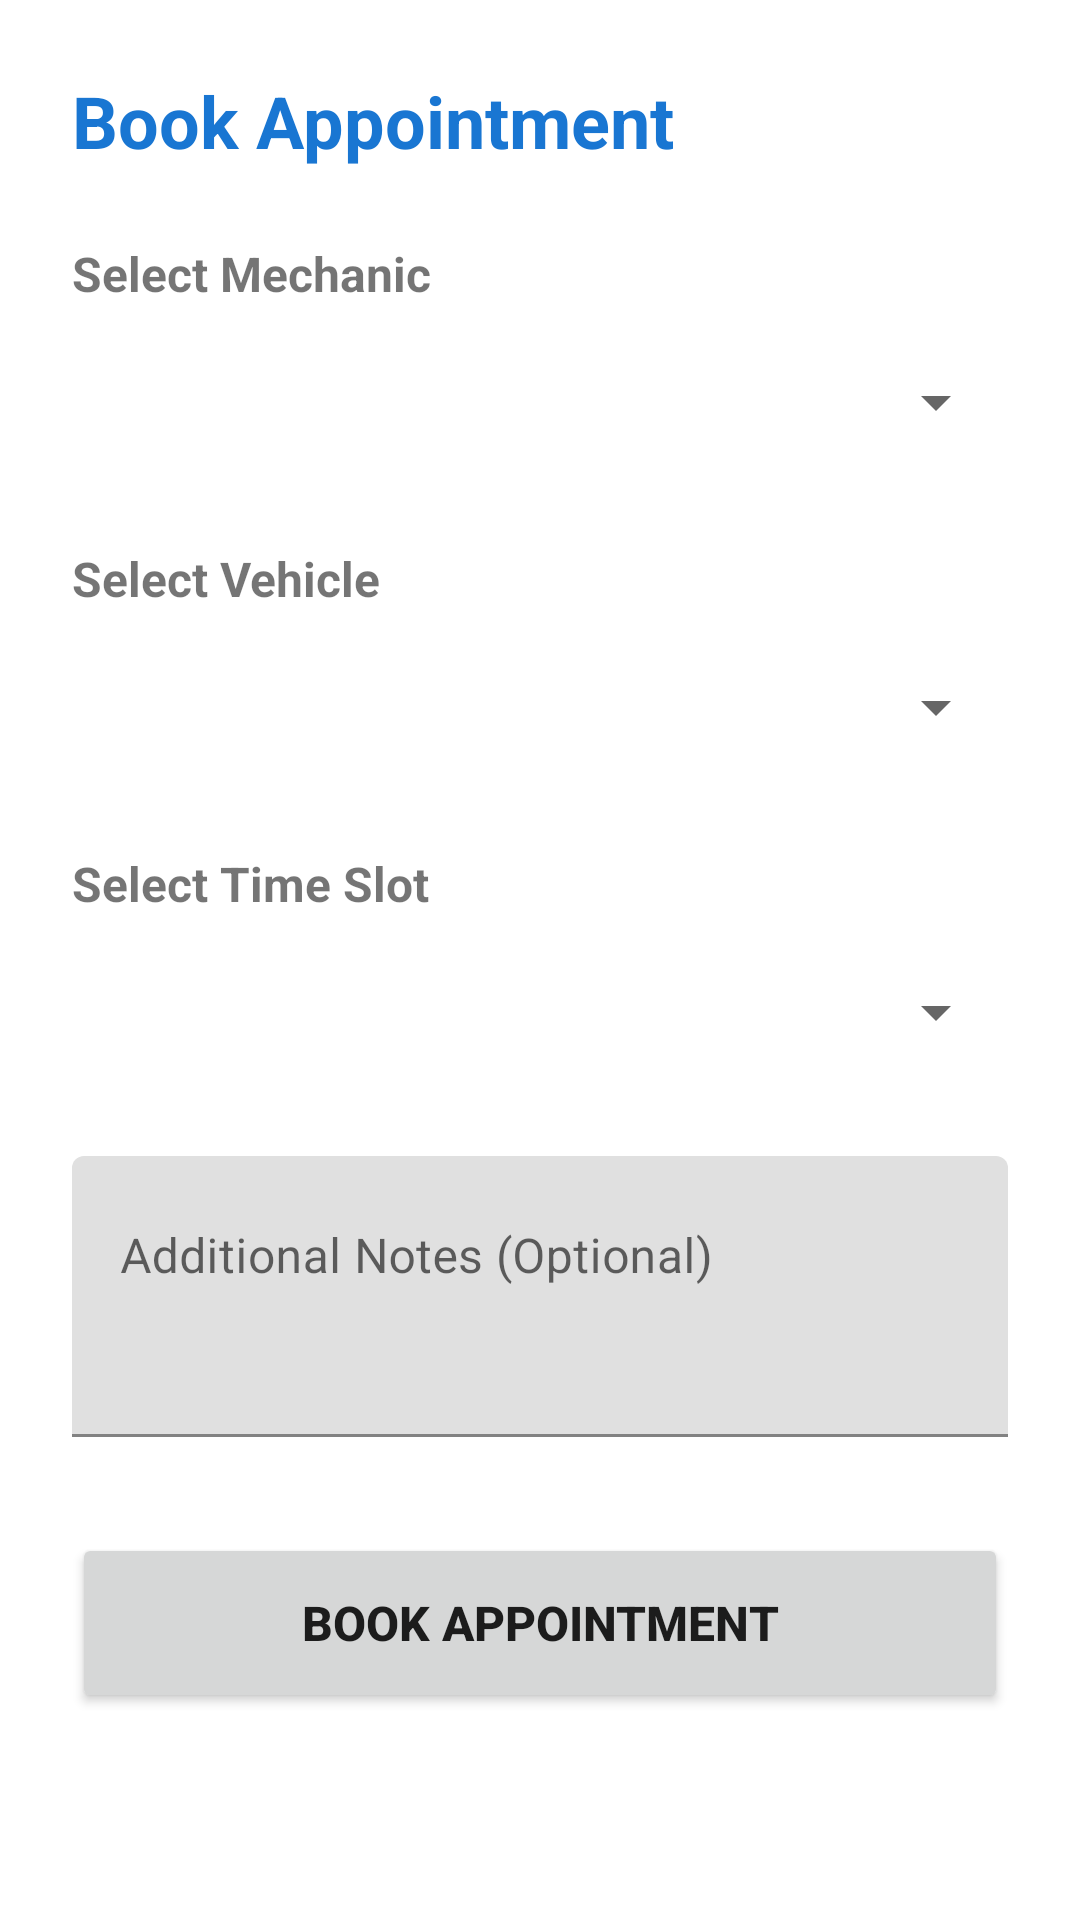

Android layout source for this screen:
<!-- AndroidManifest.xml: application theme Theme.MecanoTunMobile -->
<!-- res/layout/activity_book_appointment.xml -->
<?xml version="1.0" encoding="utf-8"?>
<layout xmlns:android="http://schemas.android.com/apk/res/android"
    xmlns:app="http://schemas.android.com/apk/res-auto">

    <data>
        <variable
            name="viewModel"
            type="com.mecanotun.mobile.viewmodel.BookAppointmentViewModel" />
    </data>

    <ScrollView
        android:layout_width="match_parent"
        android:layout_height="match_parent"
        android:fillViewport="true"
        android:background="@color/white">

        <androidx.constraintlayout.widget.ConstraintLayout
            android:layout_width="match_parent"
            android:layout_height="wrap_content"
            android:padding="24dp">

            <TextView
                android:id="@+id/tv_title"
                android:layout_width="wrap_content"
                android:layout_height="wrap_content"
                android:text="Book Appointment"
                android:textSize="24sp"
                android:textStyle="bold"
                android:textColor="@color/mecanotun_blue"
                app:layout_constraintTop_toTopOf="parent"
                app:layout_constraintStart_toStartOf="parent" />

            
            <TextView
                android:id="@+id/tv_mechanic_label"
                android:layout_width="wrap_content"
                android:layout_height="wrap_content"
                android:text="Select Mechanic"
                android:textSize="16sp"
                android:textStyle="bold"
                android:layout_marginTop="24dp"
                app:layout_constraintTop_toBottomOf="@id/tv_title"
                app:layout_constraintStart_toStartOf="parent" />

            <Spinner
                android:id="@+id/spinner_mechanic"
                android:layout_width="match_parent"
                android:layout_height="wrap_content"
                android:layout_marginTop="8dp"
                android:minHeight="48dp"
                app:layout_constraintTop_toBottomOf="@id/tv_mechanic_label" />

            
            <TextView
                android:id="@+id/tv_vehicle_label"
                android:layout_width="wrap_content"
                android:layout_height="wrap_content"
                android:text="Select Vehicle"
                android:textSize="16sp"
                android:textStyle="bold"
                android:layout_marginTop="24dp"
                app:layout_constraintTop_toBottomOf="@id/spinner_mechanic"
                app:layout_constraintStart_toStartOf="parent" />

            <Spinner
                android:id="@+id/spinner_vehicle"
                android:layout_width="match_parent"
                android:layout_height="wrap_content"
                android:layout_marginTop="8dp"
                android:minHeight="48dp"
                app:layout_constraintTop_toBottomOf="@id/tv_vehicle_label" />

            
            <TextView
                android:id="@+id/tv_time_slot_label"
                android:layout_width="wrap_content"
                android:layout_height="wrap_content"
                android:text="Select Time Slot"
                android:textSize="16sp"
                android:textStyle="bold"
                android:layout_marginTop="24dp"
                app:layout_constraintTop_toBottomOf="@id/spinner_vehicle"
                app:layout_constraintStart_toStartOf="parent" />

            <Spinner
                android:id="@+id/spinner_time_slot"
                android:layout_width="match_parent"
                android:layout_height="wrap_content"
                android:layout_marginTop="8dp"
                android:minHeight="48dp"
                app:layout_constraintTop_toBottomOf="@id/tv_time_slot_label" />

            
            <com.google.android.material.textfield.TextInputLayout
                android:id="@+id/til_note"
                android:layout_width="match_parent"
                android:layout_height="wrap_content"
                android:layout_marginTop="24dp"
                android:hint="Additional Notes (Optional)"
                app:layout_constraintTop_toBottomOf="@id/spinner_time_slot">

                <com.google.android.material.textfield.TextInputEditText
                    android:id="@+id/et_note"
                    android:layout_width="match_parent"
                    android:layout_height="wrap_content"
                    android:inputType="textMultiLine"
                    android:lines="3"
                    android:gravity="top" />
            </com.google.android.material.textfield.TextInputLayout>

            
            <ProgressBar
                android:id="@+id/progress_bar"
                android:layout_width="wrap_content"
                android:layout_height="wrap_content"
                android:visibility="gone"
                app:layout_constraintTop_toBottomOf="@id/til_note"
                app:layout_constraintStart_toStartOf="parent"
                app:layout_constraintEnd_toEndOf="parent"
                android:layout_marginTop="16dp" />

            
            <Button
                android:id="@+id/btn_submit_booking"
                android:layout_width="match_parent"
                android:layout_height="60dp"
                android:layout_marginTop="32dp"
                android:text="Book Appointment"
                android:textSize="16sp"
                android:textStyle="bold"
                app:layout_constraintTop_toBottomOf="@id/til_note" />

        </androidx.constraintlayout.widget.ConstraintLayout>
    </ScrollView>
</layout>
<!-- resources referenced by this layout -->
<resources>
  <color name="mecanotun_blue">#1976D2</color>
  <color name="white">#FFFFFFFF</color>
  <style name="Theme.MecanoTunMobile" parent="Theme.MaterialComponents.DayNight.DarkActionBar">
          
          <item name="colorPrimary">@color/mecanotun_blue</item>
          <item name="colorPrimaryVariant">@color/mecanotun_dark_blue</item>
          <item name="colorOnPrimary">@color/white</item>
          
          <item name="colorSecondary">@color/mecanotun_orange</item>
          <item name="colorSecondaryVariant">@color/mecanotun_dark_orange</item>
          <item name="colorOnSecondary">@color/white</item>
          
          <item name="android:statusBarColor">?attr/colorPrimaryVariant</item>
          
      </style>
  <color name="mecanotun_dark_blue">#0D47A1</color>
  <color name="mecanotun_orange">#FF6F00</color>
  <color name="mecanotun_dark_orange">#E65100</color>
</resources>
